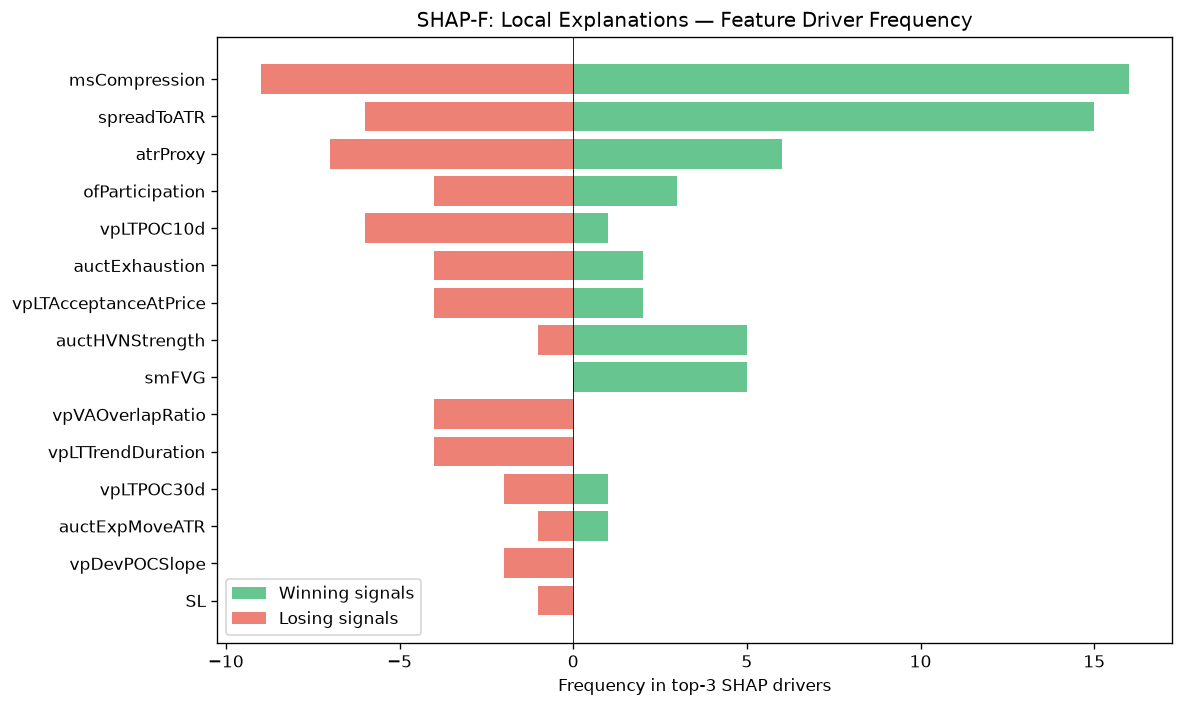

Data behind this chart, as committed beside it:
feature, win_top3_freq, lose_top3_freq, total_top3_freq, win_bias
msCompression, 16, 9, 25, 0.64
spreadToATR, 15, 6, 21, 0.7143
atrProxy, 6, 7, 13, 0.4615
ofParticipation, 3, 4, 7, 0.4286
vpLTPOC10d, 1, 6, 7, 0.1429
auctExhaustion, 2, 4, 6, 0.3333
vpLTAcceptanceAtPrice, 2, 4, 6, 0.3333
auctHVNStrength, 5, 1, 6, 0.8333
smFVG, 5, 0, 5, 1
vpVAOverlapRatio, 0, 4, 4, 0.0
vpLTTrendDuration, 0, 4, 4, 0.0
vpLTPOC30d, 1, 2, 3, 0.3333
auctExpMoveATR, 1, 1, 2, 0.5
vpDevPOCSlope, 0, 2, 2, 0.0
SL, 0, 1, 1, 0.0
structDistATR, 0, 1, 1, 0.0
vpLTMajorHVNPrice, 1, 0, 1, 1
liqContext, 1, 0, 1, 1
profilerSamples, 1, 0, 1, 1
smZoneQuality, 0, 1, 1, 0.0
entryVpDistLVN, 0, 1, 1, 0.0
auctTradeQuality, 0, 1, 1, 0.0
entryVpVAH, 0, 1, 1, 0.0
